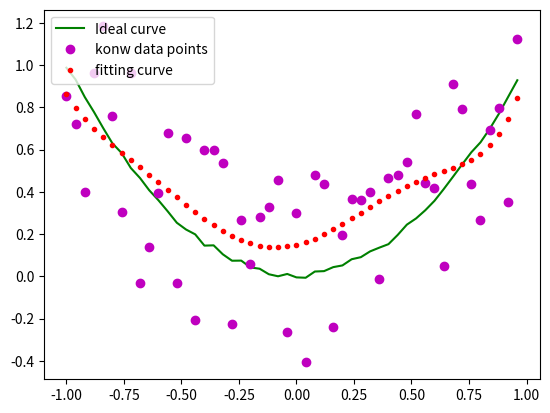

The matplotlib source for this figure:
import numpy as np
import matplotlib.pyplot as plt

x = np.arange(-1, 1, 0.04)
c=np.random.normal(0,0.01,size=x.shape)
y =x**2+c

y1 = y + (np.random.rand(len(x)) - 0.5)

##################################
### 核心程序
# 使用函数y=ax^3+bx^2+cx+d对离散点进行拟合，最高次方需要便于修改，所以不能全部列举，需要使用循环
# A矩阵
m = []
for i in  range(7):  # 这里选的最高次为x^7的多项式
    a = x ** (i)
    m.append(a)
A = np.array(m).T
b = y1.reshape(y1.shape[0], 1)


##################################

def projection(A, b):
    AA = A.T.dot(A)  # A乘以A转置
    w = np.linalg.inv(AA).dot(A.T).dot(b)
    print(w)  # w=[[-0.03027851][ 0.1995869 ] [ 2.43887827] [ 1.28426472][-5.60888682] [-0.98754851][ 2.78427031]]
    return A.dot(w)


yw = projection(A, b)
yw.shape = (yw.shape[0],)

plt.plot(x, y, color='g', linestyle='-', marker='', label="Ideal curve")#理想曲线
plt.plot(x, y1, color='m', linestyle='', marker='o', label="konw data points")#已知数据点
plt.plot(x, yw, color='r', linestyle='', marker='.', label="fitting curve")#拟合曲线
plt.legend(loc='upper left')
plt.show()